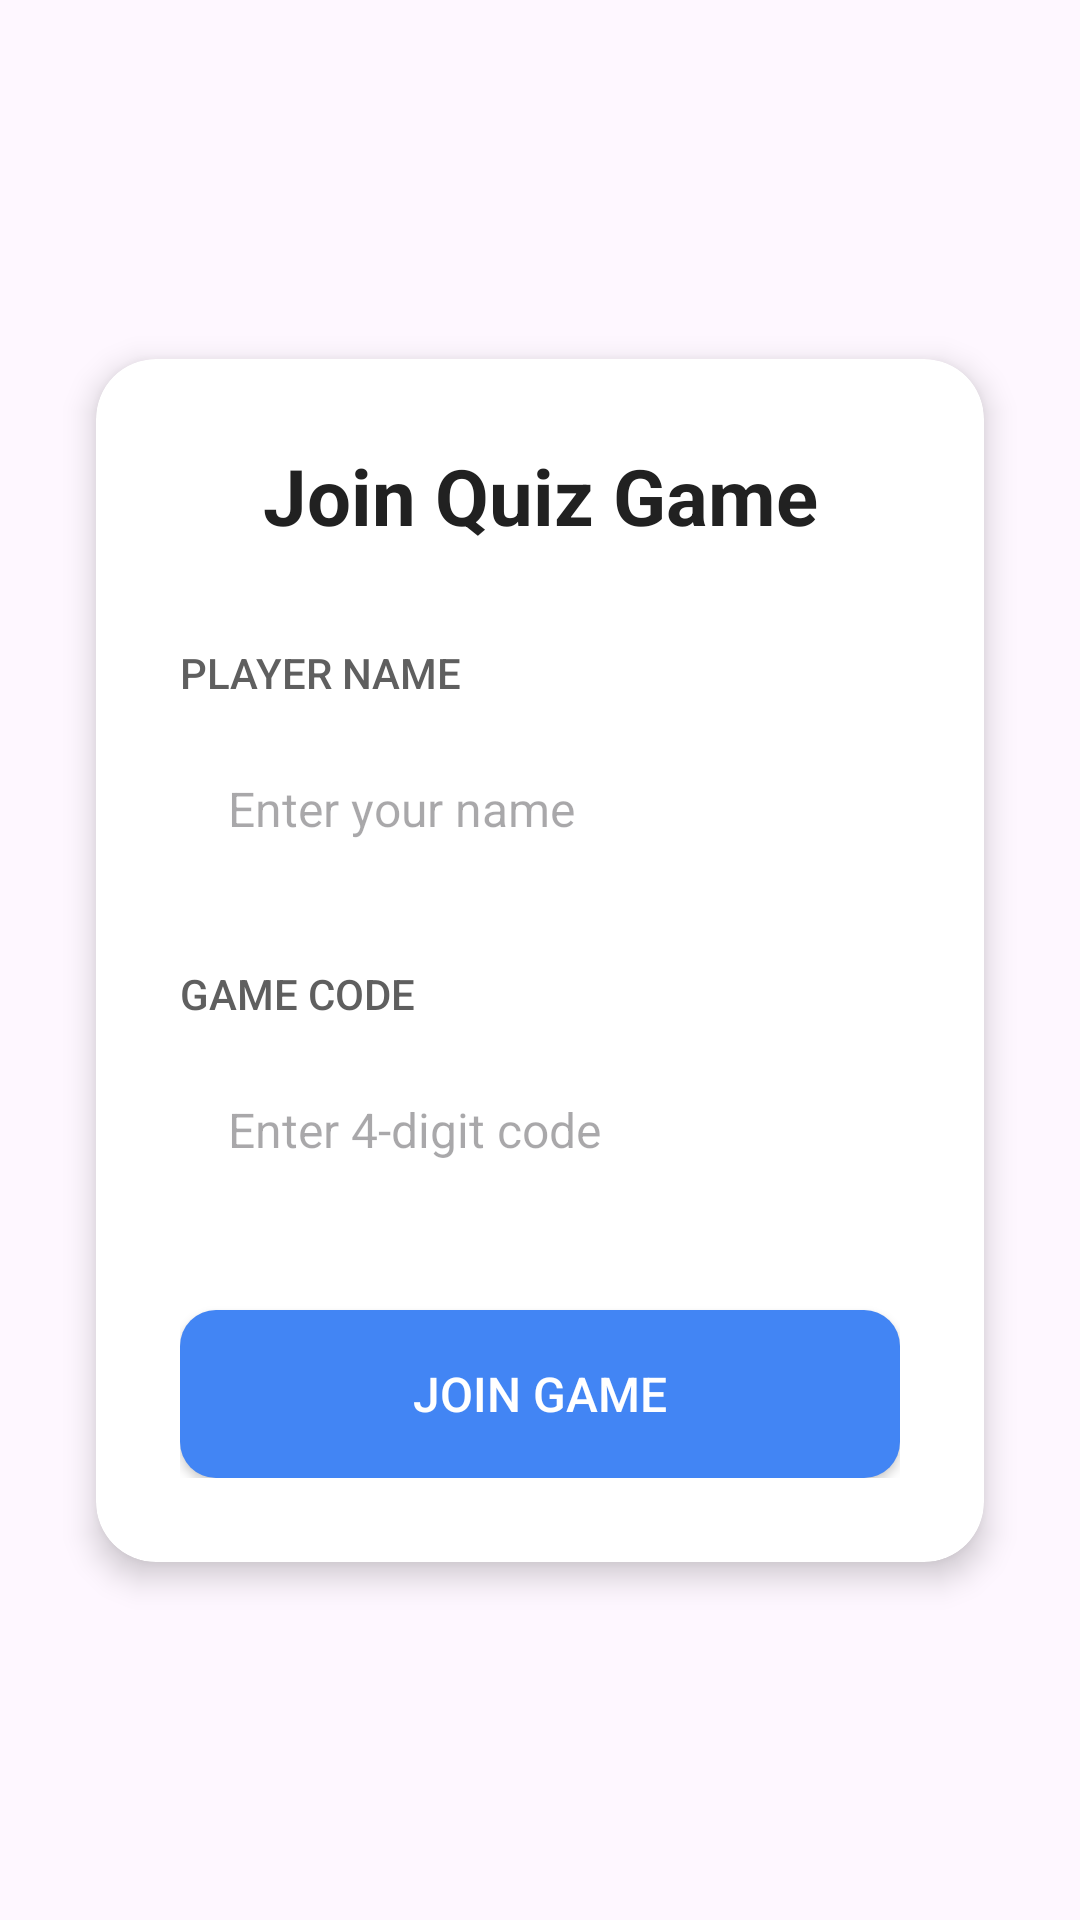

Here is an Android app screen rendered from its layout file. Give the layout XML and the strings, colors and styles it references.
<!-- AndroidManifest.xml: application theme Theme.Hidon_home -->
<!-- res/layout/activity_join_screen.xml -->
<?xml version="1.0" encoding="utf-8"?>
<androidx.constraintlayout.widget.ConstraintLayout
    xmlns:android="http://schemas.android.com/apk/res/android"
    xmlns:app="http://schemas.android.com/apk/res-auto"
    android:layout_width="match_parent"
    android:layout_height="match_parent"
    android:background="@drawable/gradient_background">

    <androidx.cardview.widget.CardView
        android:layout_width="0dp"
        android:layout_height="wrap_content"
        android:layout_marginStart="32dp"
        android:layout_marginEnd="32dp"
        app:cardCornerRadius="20dp"
        app:cardElevation="6dp"
        app:layout_constraintBottom_toBottomOf="parent"
        app:layout_constraintEnd_toEndOf="parent"
        app:layout_constraintStart_toStartOf="parent"
        app:layout_constraintTop_toTopOf="parent"
        app:layout_constraintWidth_max="380dp">

        <LinearLayout
            android:layout_width="match_parent"
            android:layout_height="wrap_content"
            android:orientation="vertical"
            android:padding="28dp">

            <TextView
                android:id="@+id/titleText"
                android:layout_width="match_parent"
                android:layout_height="wrap_content"
                android:text="Join Quiz Game"
                android:textAlignment="center"
                android:textSize="26sp"
                android:textStyle="bold"
                android:textColor="#212121"
                android:layout_marginBottom="32dp" />

            
            <TextView
                android:layout_width="match_parent"
                android:layout_height="wrap_content"
                android:text="PLAYER NAME"
                android:textSize="14sp"
                android:textColor="#5F5F5F"
                android:fontFamily="sans-serif-medium"
                android:layout_marginBottom="8dp" />

            <EditText
                android:id="@+id/playerNameInput"
                android:layout_width="match_parent"
                android:layout_height="56dp"
                android:hint="Enter your name"
                android:inputType="textPersonName"
                android:paddingStart="16dp"
                android:paddingEnd="16dp"
                android:textSize="16sp"
                android:background="@drawable/edit_text_background"
                android:layout_marginBottom="24dp"/>

            
            <TextView
                android:layout_width="match_parent"
                android:layout_height="wrap_content"
                android:text="GAME CODE"
                android:textSize="14sp"
                android:textColor="#5F5F5F"
                android:fontFamily="sans-serif-medium"
                android:layout_marginBottom="8dp" />

            <EditText
                android:id="@+id/roomCodeInput"
                android:layout_width="match_parent"
                android:layout_height="56dp"
                android:hint="Enter 4-digit code"
                android:inputType="number"
                android:maxLength="6"
                android:paddingStart="16dp"
                android:paddingEnd="16dp"
                android:textSize="16sp"
                android:background="@drawable/edit_text_background"
                android:layout_marginBottom="32dp"/>

            
            <androidx.appcompat.widget.AppCompatButton
                android:id="@+id/joinGameButton"
                android:layout_width="match_parent"
                android:layout_height="56dp"
                android:text="JOIN GAME"
                android:textSize="16sp"
                android:textColor="#FFFFFF"
                android:fontFamily="sans-serif-medium"
                android:background="@drawable/button_background1"
                android:onClick="onJoinClick"/>
        </LinearLayout>
    </androidx.cardview.widget.CardView>
</androidx.constraintlayout.widget.ConstraintLayout>
<!-- resources referenced by this layout -->
<resources>
  <!-- drawable button_background1 (drawable) -->
  <?xml version="1.0" encoding="utf-8"?>
  <shape xmlns:android="http://schemas.android.com/apk/res/android"
      android:shape="rectangle">
      <solid android:color="#4285F4" />
      <corners android:radius="12dp" />
  </shape>
  <!-- drawable gradient_background (drawable) -->
  <layer-list xmlns:android="http://schemas.android.com/apk/res/android">
      
      <item>
          <shape>
              <gradient
                  android:startColor="#B0D0FF"
                  android:endColor="#FFFFFF"
                  android:angle="45" />
          </shape>
      </item>
  
      
      <item>
          <bitmap
              android:src="@drawable/pattern"
              android:gravity="fill"/>
      </item>
  </layer-list>
  <style name="Theme.Hidon_home" parent="Base.Theme.Hidon_home" />
  <style name="Base.Theme.Hidon_home" parent="Theme.Material3.DayNight.NoActionBar">
          
          
      </style>
</resources>
